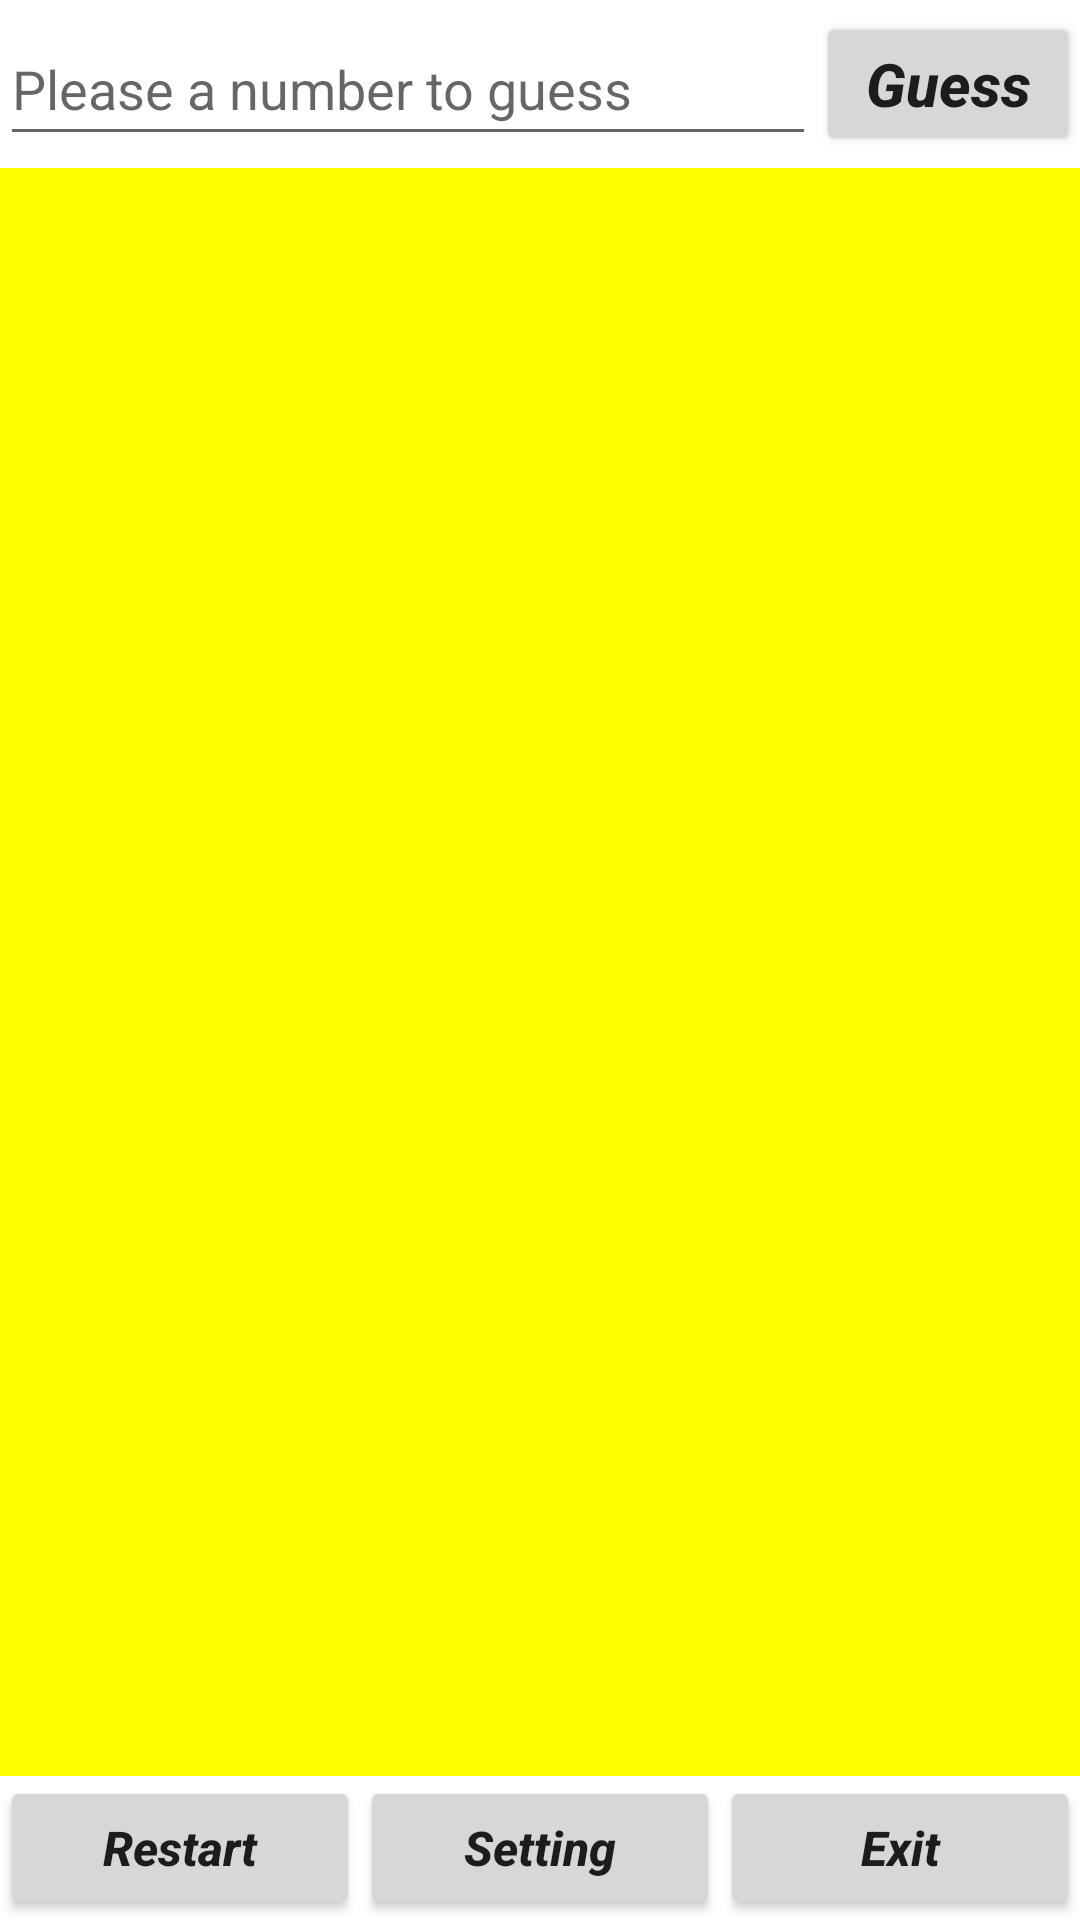

Produce the Android XML layout that renders to this screen, including the resource entries it uses.
<!-- AndroidManifest.xml: application theme Theme.GameCollections -->
<!-- res/layout/activity_guess_abactivity.xml -->
<?xml version="1.0" encoding="utf-8"?>
<RelativeLayout
    xmlns:android="http://schemas.android.com/apk/res/android"
    xmlns:app="http://schemas.android.com/apk/res-auto"
    xmlns:tools="http://schemas.android.com/tools"
    android:layout_width="match_parent"
    android:layout_height="match_parent"
    tools:context=".GuessABActivity">
    <RelativeLayout
        android:id="@+id/topLine"
        android:layout_width="match_parent"
        android:layout_height="wrap_content"
        android:paddingVertical="4dp"
        >
        <Button
            android:id="@+id/guess"
            android:layout_width="wrap_content"
            android:layout_height="wrap_content"
            android:text="Guess"
            android:textSize="20sp"
            android:textStyle="bold|italic"
            android:textAllCaps="false"
            android:layout_alignParentRight="true"
            android:layout_alignParentTop="true"
            />
        <EditText
            android:id="@+id/userInput"
            android:layout_width="wrap_content"
            android:layout_height="wrap_content"
            android:layout_toLeftOf="@id/guess"
            android:layout_alignParentLeft="true"
            android:layout_alignTop="@id/guess"
            android:layout_alignBottom="@id/guess"
            android:hint="Please a number to guess"
            android:inputType="phone"
            />
    </RelativeLayout>
    <LinearLayout
        android:id="@+id/bottomLine"
        android:layout_width="match_parent"
        android:layout_height="wrap_content"
        android:orientation="horizontal"
        android:layout_alignParentBottom="true"
        android:layout_alignParentLeft="true"
        >
        <Button
            android:id="@+id/restart"
            android:layout_width="0dp"
            android:layout_weight="1"
            android:layout_height="wrap_content"
            android:text="Restart"
            android:textAllCaps="false"
            android:textSize="16sp"
            android:textStyle="bold|italic"
            />
        <Button
            android:id="@+id/setting"
            android:layout_width="0dp"
            android:layout_weight="1"
            android:layout_height="wrap_content"
            android:text="Setting"
            android:textAllCaps="false"
            android:textSize="16sp"
            android:textStyle="bold|italic"
            />
        <Button
            android:id="@+id/exit"
            android:layout_width="0dp"
            android:layout_weight="1"
            android:layout_height="wrap_content"
            android:text="Exit"
            android:textAllCaps="false"
            android:textSize="16sp"
            android:textStyle="bold|italic"
            />
    </LinearLayout>
    <TextView
        android:id="@+id/log"
        android:layout_width="match_parent"
        android:layout_height="wrap_content"
        android:background="#ff0"
        android:layout_above="@id/bottomLine"
        android:layout_below="@id/topLine"
        />
</RelativeLayout>
<!-- resources referenced by this layout -->
<resources>
  <style name="Theme.GameCollections" parent="Theme.MaterialComponents.DayNight.DarkActionBar">
          
          <item name="colorPrimary">@color/purple_500</item>
          <item name="colorPrimaryVariant">@color/purple_700</item>
          <item name="colorOnPrimary">@color/white</item>
          
          <item name="colorSecondary">@color/teal_200</item>
          <item name="colorSecondaryVariant">@color/teal_700</item>
          <item name="colorOnSecondary">@color/black</item>
          
          <item name="android:statusBarColor">?attr/colorPrimaryVariant</item>
          
      </style>
  <!-- not gathered from this repository: default colours our renderer supplied (Android Studio template values) -->
  <color name="purple_500">#FF6200EE</color>
  <color name="purple_700">#FF3700B3</color>
  <color name="teal_200">#FF03DAC5</color>
  <color name="teal_700">#FF018786</color>
  <color name="black">#FF000000</color>
  <color name="white">#FFFFFFFF</color>
</resources>
